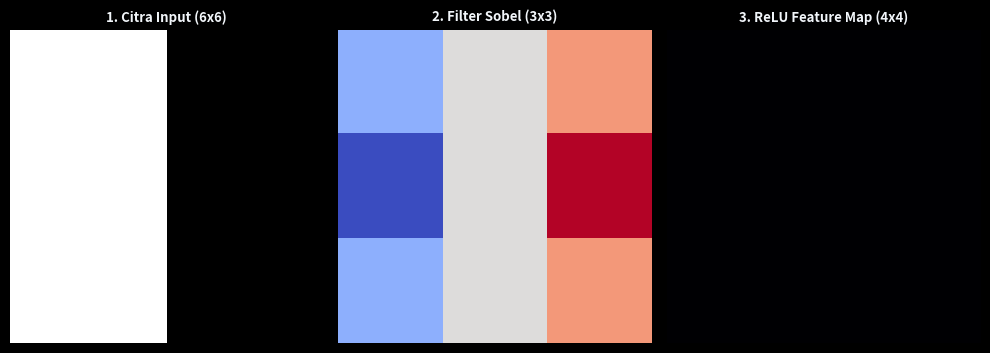
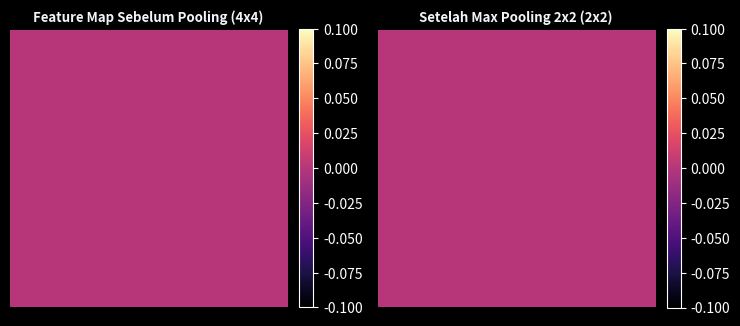

The matplotlib source for these figures, in order:
import os
import numpy as np
import matplotlib
matplotlib.use('Agg')
import matplotlib.pyplot as plt

# 1. Simulasi Operasi Konvolusi 2D Citra Input (6x6) dengan Filter Kernel Sobel (3x3)
np.random.seed(42)
citra_input = np.array([
    [10, 10, 10,  0,  0,  0],
    [10, 10, 10,  0,  0,  0],
    [10, 10, 10,  0,  0,  0],
    [10, 10, 10,  0,  0,  0],
    [10, 10, 10,  0,  0,  0],
    [10, 10, 10,  0,  0,  0]
], dtype=float)

# Filter Sobel Vertical Edge Detection
kernel_sobel = np.array([
    [-1, 0, 1],
    [-2, 0, 2],
    [-1, 0, 1]
], dtype=float)

def konvolusi_2d(citra, kernel, stride=1, padding=0):
    if padding > 0:
        citra = np.pad(citra, padding, mode='constant')
    h_in, w_in = citra.shape
    k_h, k_w = kernel.shape
    h_out = int((h_in - k_h) / stride) + 1
    w_out = int((w_in - k_w) / stride) + 1
    out = np.zeros((h_out, w_out))
    for i in range(0, h_out):
        for j in range(0, w_out):
            r_start = i * stride
            c_start = j * stride
            sub_mat = citra[r_start:r_start+k_h, c_start:c_start+k_w]
            out[i, j] = np.sum(sub_mat * kernel)
    return out

def max_pooling_2d(f_map, pool_size=2, stride=2):
    h, w = f_map.shape
    h_out = int((h - pool_size) / stride) + 1
    w_out = int((w - pool_size) / stride) + 1
    pooled = np.zeros((h_out, w_out))
    for i in range(h_out):
        for j in range(w_out):
            r = i * stride
            c = j * stride
            pooled[i, j] = np.max(f_map[r:r+pool_size, c:c+pool_size])
    return pooled

# Hitung Feature Map dan Pooling
feature_map = konvolusi_2d(citra_input, kernel_sobel, stride=1, padding=0)
f_map_relu = np.maximum(0, feature_map)
pooled_map = max_pooling_2d(f_map_relu, pool_size=2, stride=2)

print('\n' + '='*55)
print('HASIL EVALUASI OPERASI KONVOLUSI 2D & CNN (BAB 13)')
print('='*55)
print(f'Dimensi Citra Input Asli     : {citra_input.shape[0]} x {citra_input.shape[1]} piksel')
print(f'Dimensi Kernel Filter Sobel  : {kernel_sobel.shape[0]} x {kernel_sobel.shape[1]}')
print(f'Dimensi Feature Map Konvolusi: {feature_map.shape[0]} x {feature_map.shape[1]}')
print(f'Dimensi Setelah Max Pooling  : {pooled_map.shape[0]} x {pooled_map.shape[1]} (Subsampling 4x)')
print(f'Respon Tepi Vertikal Maksimum: {np.max(feature_map):.1f} unit aktivasi')
print('='*55)

os.makedirs('visual_output', exist_ok=True)
plt.style.use('dark_background')

# Gambar 1: Transformasi Konvolusi Citra -> Kernel -> Feature Map
fig, axes = plt.subplots(1, 3, figsize=(10, 3.8), facecolor='#0B0E14')
for ax in axes:
    ax.set_facecolor('#0B0E14')

axes[0].imshow(citra_input, cmap='gray')
axes[0].set_title('1. Citra Input (6x6)', color='#F1F5F9', fontsize=9.5, fontweight=600)
axes[0].axis('off')

axes[1].imshow(kernel_sobel, cmap='coolwarm')
axes[1].set_title('2. Filter Sobel (3x3)', color='#F1F5F9', fontsize=9.5, fontweight=600)
axes[1].axis('off')

axes[2].imshow(f_map_relu, cmap='inferno')
axes[2].set_title('3. ReLU Feature Map (4x4)', color='#F1F5F9', fontsize=9.5, fontweight=600)
axes[2].axis('off')

plt.tight_layout()
plt.savefig('visual_output/13_cnn_convolution_filter_feature_map.png', dpi=300, facecolor=fig.get_facecolor(), bbox_inches='tight')
plt.close()

# Gambar 2: Subsampling Max Pooling
fig, (ax1, ax2) = plt.subplots(1, 2, figsize=(7.5, 3.8), facecolor='#0B0E14')
ax1.set_facecolor('#0B0E14')
ax2.set_facecolor('#0B0E14')

im1 = ax1.imshow(f_map_relu, cmap='magma')
ax1.set_title('Feature Map Sebelum Pooling (4x4)', color='#F1F5F9', fontsize=9.5, fontweight=600)
ax1.axis('off')
fig.colorbar(im1, ax=ax1, fraction=0.046, pad=0.04)

im2 = ax2.imshow(pooled_map, cmap='magma')
ax2.set_title('Setelah Max Pooling 2x2 (2x2)', color='#F1F5F9', fontsize=9.5, fontweight=600)
ax2.axis('off')
fig.colorbar(im2, ax=ax2, fraction=0.046, pad=0.04)

plt.tight_layout()
plt.savefig('visual_output/13_cnn_max_pooling_subsample.png', dpi=300, facecolor=fig.get_facecolor(), bbox_inches='tight')
plt.close()

print('[OK] Visual output Bab 13 berhasil disimpan di visual_output/')
